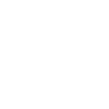
t = 0.00 s
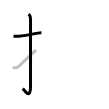
t = 2.25 s
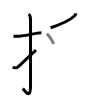
t = 4.50 s
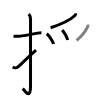
t = 6.50 s
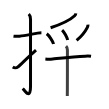
t = 8.75 s
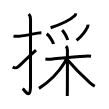
t = 11.00 s

The animated SVG that drew these frames (rendered in a browser with its animation timeline set to each time). Animation: 11 SMIL elements (animate=11); one cycle of 11.00 s.

<svg width="109px" height="109px" viewBox="0 0 px 109px" xmlns="http://www.w3.org/2000/svg" xmlns:xlink="http://www.w3.org/1999/xlink" xml:space="preserve" version="1.1"  baseProfile="full">
<path d="M13.5,36.17c2.08,0.25,3.76,0.23,6,0c5.38-0.54,12-2.04,18.23-3.04c1.22-0.19,2.52-0.38,3.68-0.38" style="fill:none;stroke:black;stroke-width:3;opacity:0">
  <animate attributeType="CSS" attributeName="opacity" from="0" to="1" begin="0s" dur="1s" repeatCount="Indefinite" fill="freeze" />
</path>
<path d="M28.77,14c1.12,1.12,1.76,3.12,1.76,5.52c0,15.23-0.01,55.11-0.01,66.9c0,14.25-6.32,3.53-7.77,2" style="fill:none;stroke:black;stroke-width:3;opacity:0">
  <animate attributeType="CSS" attributeName="opacity" from="0" to="1" begin="1s" dur="1s" repeatCount="Indefinite" fill="freeze" />
</path>
<path d="M12.75,67c2.25,1.5,3.29,1.37,5.75-0.5c1.45-1.1,11.34-11.03,17.5-16.33" style="fill:none;stroke:black;stroke-width:3;opacity:0">
  <animate attributeType="CSS" attributeName="opacity" from="0" to="1" begin="2s" dur="1s" repeatCount="Indefinite" fill="freeze" />
</path>
<path d="M75.84,13.43c-0.09,0.95-0.63,1.8-1.18,2.33C71.25,19,63,23.62,50.61,27.78" style="fill:none;stroke:black;stroke-width:3;opacity:0">
  <animate attributeType="CSS" attributeName="opacity" from="0" to="1" begin="3s" dur="1s" repeatCount="Indefinite" fill="freeze" />
</path>
<path d="M46.74,33.8c2.4,1.81,6.2,7.44,6.81,10.25" style="fill:none;stroke:black;stroke-width:3;opacity:0">
  <animate attributeType="CSS" attributeName="opacity" from="0" to="1" begin="4s" dur="1s" repeatCount="Indefinite" fill="freeze" />
</path>
<path d="M62.12,30.12c1.96,1.76,5.07,7.25,5.56,9.99" style="fill:none;stroke:black;stroke-width:3;opacity:0">
  <animate attributeType="CSS" attributeName="opacity" from="0" to="1" begin="5s" dur="1s" repeatCount="Indefinite" fill="freeze" />
</path>
<path d="M87.96,24.73c0.09,1.06-0.08,1.6-0.58,2.58c-1.78,3.46-5.79,8.94-10.76,13.07" style="fill:none;stroke:black;stroke-width:3;opacity:0">
  <animate attributeType="CSS" attributeName="opacity" from="0" to="1" begin="6s" dur="1s" repeatCount="Indefinite" fill="freeze" />
</path>
<path d="M45.38,58.98c2.37,0.27,4.78,0.26,7.24,0.02c6.96-0.67,21.73-2.23,32.5-2.82c1.85-0.1,4-0.19,5.91,0.12" style="fill:none;stroke:black;stroke-width:3;opacity:0">
  <animate attributeType="CSS" attributeName="opacity" from="0" to="1" begin="7s" dur="1s" repeatCount="Indefinite" fill="freeze" />
</path>
<path d="M65.99,46.11c0.89,0.89,1.43,2.27,1.43,3.86c0,2.92,0,27.39-0.06,39.53c-0.02,3.32-0.04,5.72-0.07,6.5" style="fill:none;stroke:black;stroke-width:3;opacity:0">
  <animate attributeType="CSS" attributeName="opacity" from="0" to="1" begin="8s" dur="1s" repeatCount="Indefinite" fill="freeze" />
</path>
<path d="M65.96,58.45c0,1.05-0.59,2.87-1.34,4.17c-5.26,9.12-15.99,20.01-25.66,25.72" style="fill:none;stroke:black;stroke-width:3;opacity:0">
  <animate attributeType="CSS" attributeName="opacity" from="0" to="1" begin="9s" dur="1s" repeatCount="Indefinite" fill="freeze" />
</path>
<path d="M67.38,59.81c3.85,4.46,15.47,16.62,21.14,21.67c1.92,1.71,3.99,3.57,6.28,4.76" style="fill:none;stroke:black;stroke-width:3;opacity:0">
  <animate attributeType="CSS" attributeName="opacity" from="0" to="1" begin="10s" dur="1s" repeatCount="Indefinite" fill="freeze" />
</path>
</svg>
